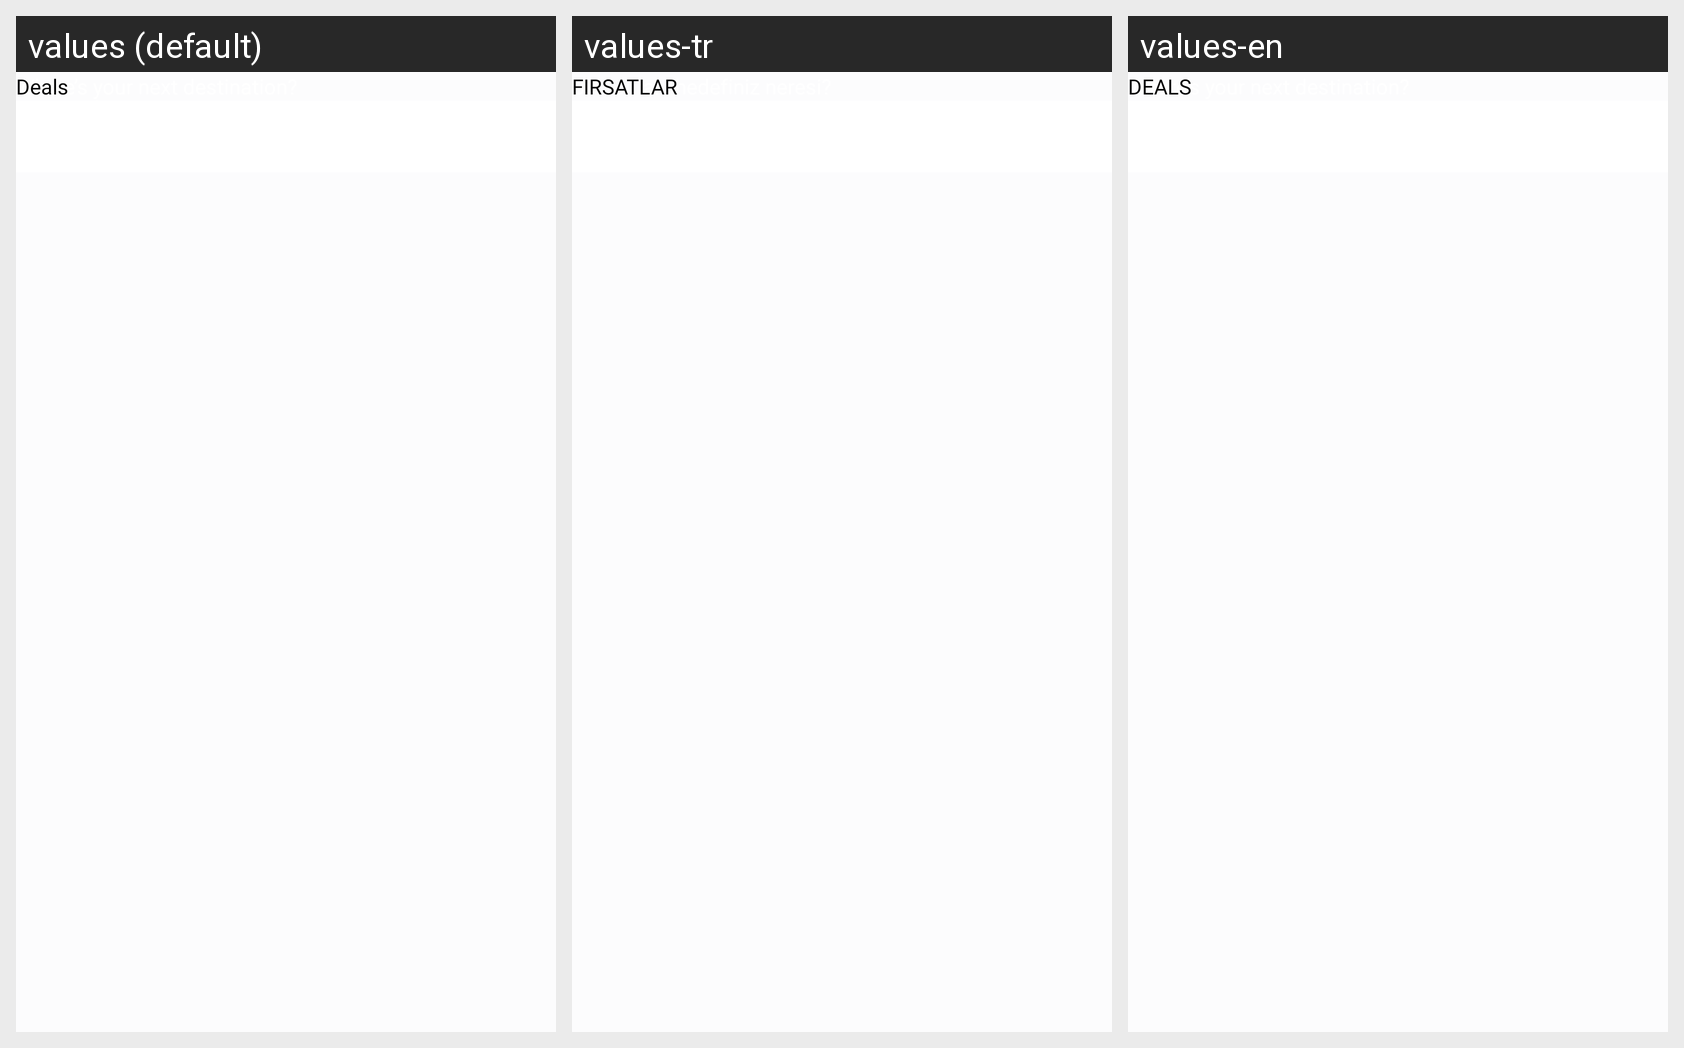

Translations of the strings shown on this Android screen, per locale in the grid:
Android screen res/layout/fragment_home.xml rendered under 3 locales, left to right: values (default), values-tr, values-en. Device: Nexus 5 (rendered at 1080×1920; each locale shown at half size, 540×960, under a caption strip naming it); theme Theme.SeymenTravel.
Strings drawn on this screen, with the default value and each locale's value (text and hints the layout hard-codes, and strings that could not be matched under every locale, appear in the picture but are not listed):

where_s_your_next_destination
  values: Where’s your next destination?
  values-tr: Bir sonraki hedefiniz neresi?
  values-en: Where’s your next destination?

deals
  values: Deals
  values-tr: FIRSATLAR
  values-en: DEALS
